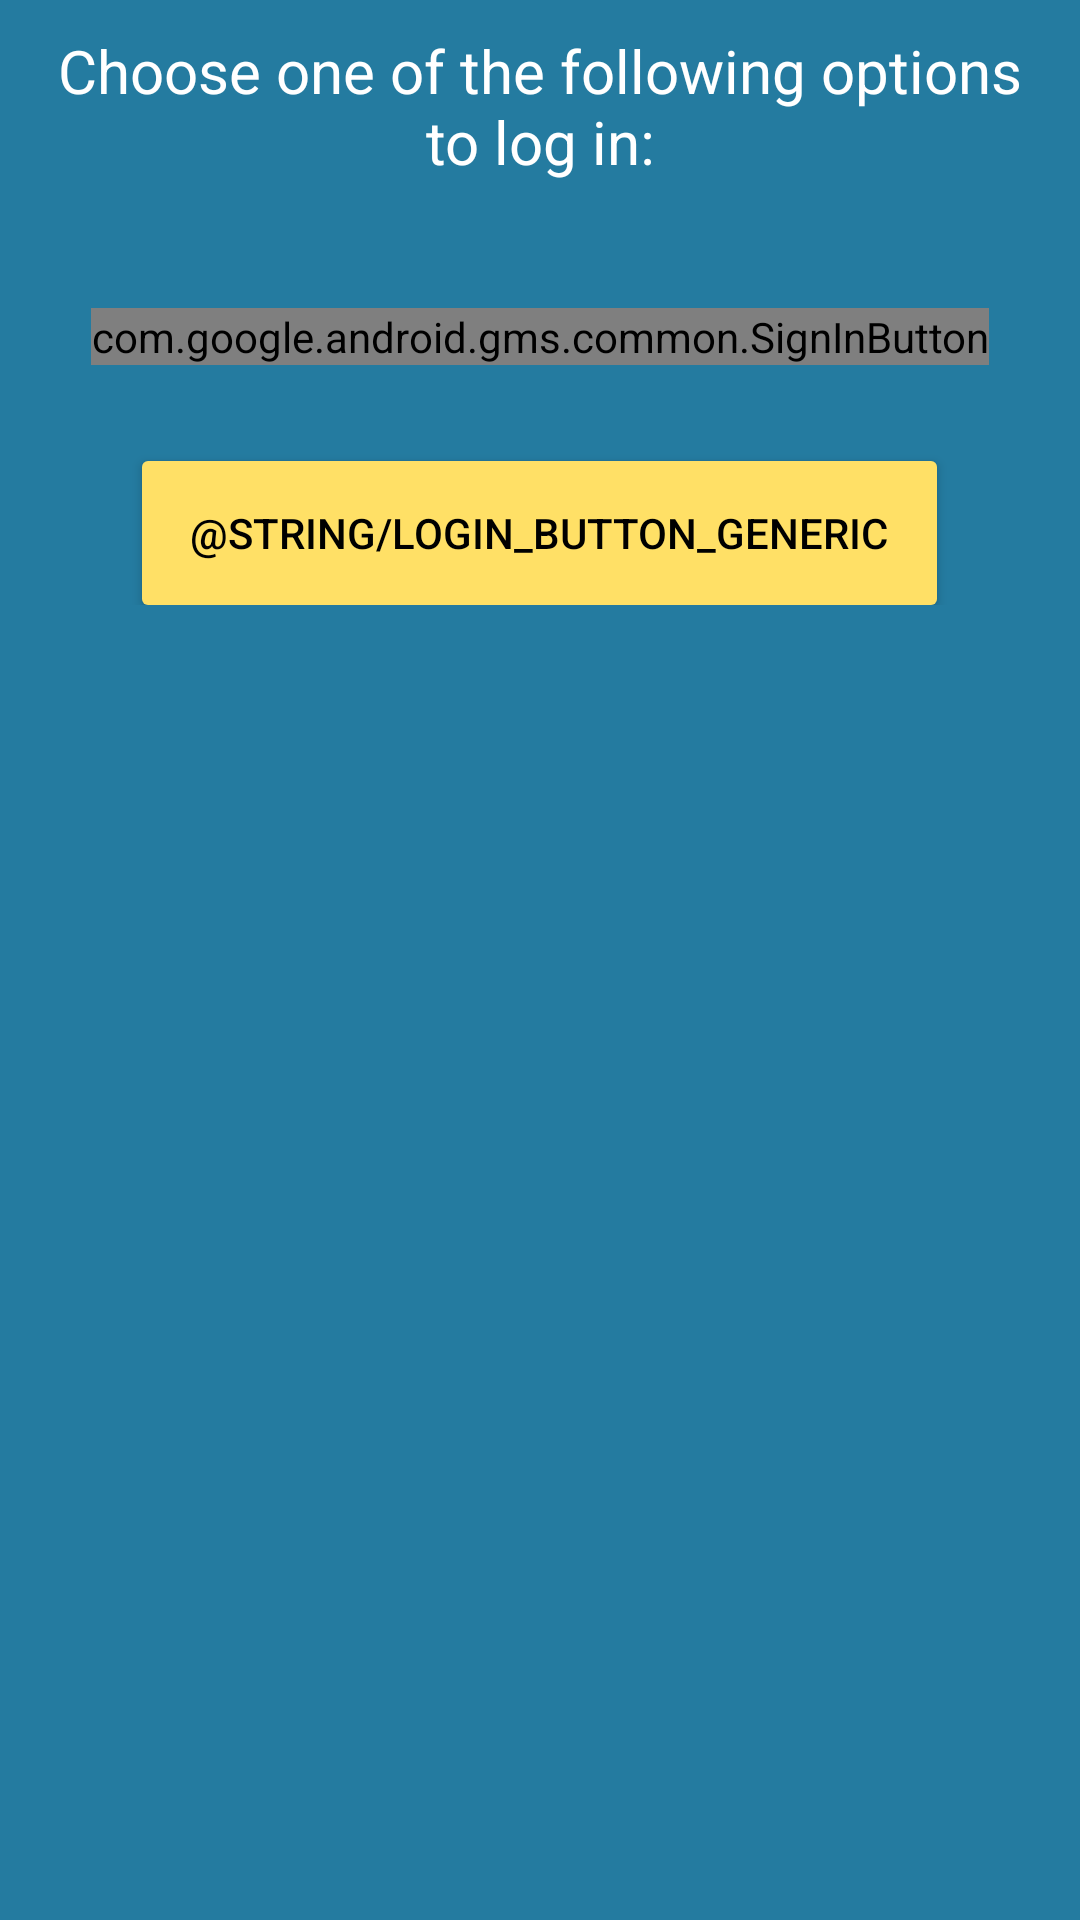

Android layout source for this screen:
<!-- AndroidManifest.xml: application theme AppTheme -->
<!-- res/layout/fragment_login_chooser.xml -->
<FrameLayout xmlns:android="http://schemas.android.com/apk/res/android"
    xmlns:tools="http://schemas.android.com/tools"
    android:layout_width="match_parent"
    android:layout_height="match_parent"
    android:layout_gravity="center"
    android:background="@color/pastelBlue"
    android:id="@+id/login_switcher_id"
    tools:context="com.hostitwise.pokemommas.LoginChooser">

    <LinearLayout
        android:layout_width="match_parent"
        android:layout_height="wrap_content"
        android:orientation="vertical"
        android:gravity="center"
        android:background="@color/pastelBlue"
        android:padding="@dimen/activity_horizontal_margin">

        <TextView
            android:layout_width="wrap_content"
            android:layout_height="wrap_content"
            android:layout_gravity="center_horizontal"
            android:textAlignment="center"
            android:padding="10dp"
            android:text="@string/login_choice"
            android:textColor="@android:color/white"
            android:textSize="20sp"/>

        <com.google.android.gms.common.SignInButton
            android:id="@+id/sign_in_button"
            android:layout_width="wrap_content"
            android:layout_height="wrap_content"
            android:layout_marginTop="32dp"
            android:onClick="googleSignInButton"/>

        <Button
            android:layout_width="wrap_content"
            android:layout_height="wrap_content"
            android:layout_marginTop="32dp"
            android:background="@drawable/rounded_button_settings"
            android:text="@string/login_button_generic"
            android:paddingRight="16dp"
            android:paddingLeft="16dp"
            android:textColor="@android:color/black"
            android:onClick="switchLogins"/>
    </LinearLayout>

</FrameLayout>
<!-- resources referenced by this layout -->
<resources>
  <color name="pastelBlue">#247BA0</color>
  <!-- drawable rounded_button_settings (drawable) -->
  <?xml version="1.0" encoding="utf-8"?>
  <shape xmlns:android="http://schemas.android.com/apk/res/android" android:shape="rectangle" android:padding="10dp">
      <solid android:color="@color/pastelYellow"/> 
      <corners
          android:radius="2dp"
          />
  </shape>
  <string name="login_choice">Choose one of the following options to log in:</string>
  <style name="AppTheme" parent="Theme.AppCompat.Light.DarkActionBar">
          
          <item name="colorPrimary">@color/pastelBlue</item>
          <item name="colorPrimaryDark">@color/pastelBlack</item>
          <item name="colorAccent">@color/pastelYellow</item>
      </style>
  <color name="pastelYellow">#FFE066</color>
  <color name="pastelBlack">#50514F</color>
</resources>
